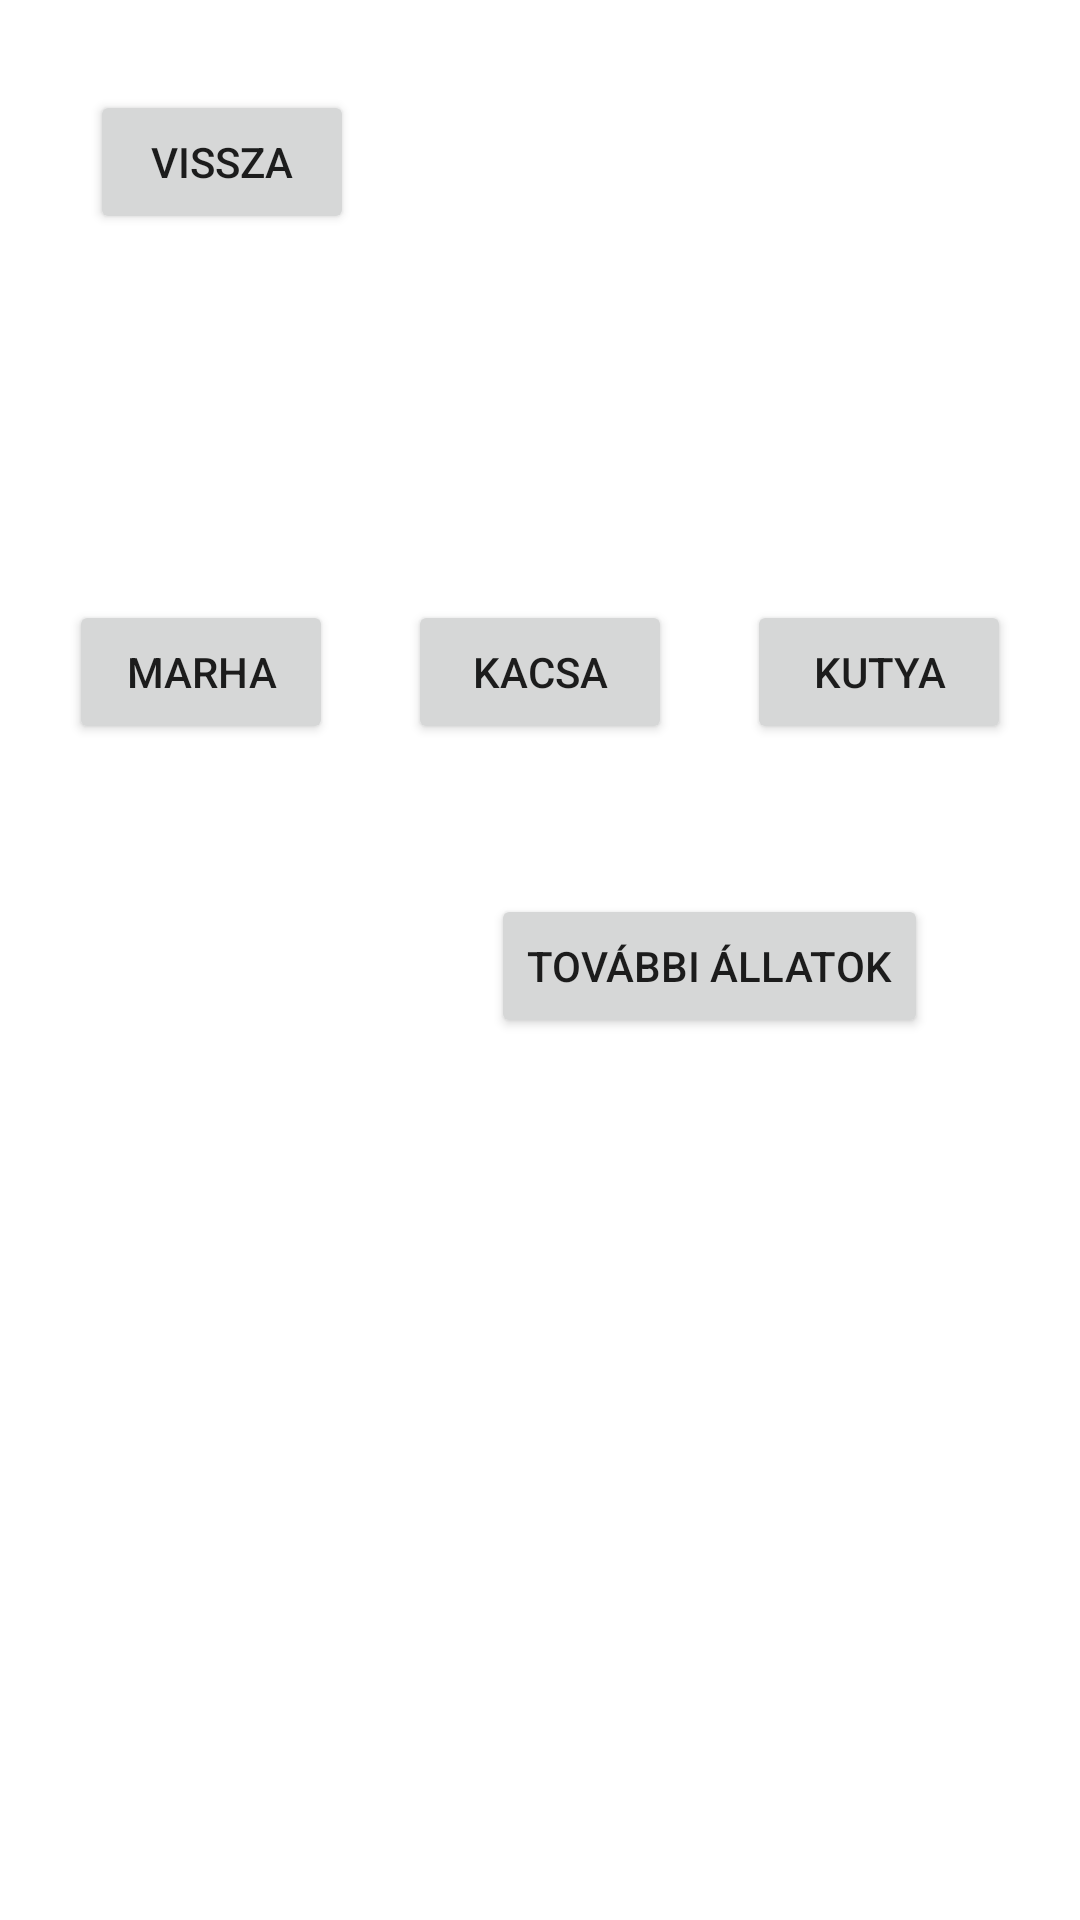

Here is an Android app screen rendered from its layout file. Give the layout XML and the strings, colors and styles it references.
<!-- AndroidManifest.xml: application theme Theme.Allatsimogato -->
<!-- res/layout/activity_allatsimogato.xml -->
<?xml version="1.0" encoding="utf-8"?>
<androidx.constraintlayout.widget.ConstraintLayout xmlns:android="http://schemas.android.com/apk/res/android"
    xmlns:app="http://schemas.android.com/apk/res-auto"
    xmlns:tools="http://schemas.android.com/tools"
    android:layout_width="match_parent"
    android:layout_height="match_parent"
    tools:context=".AllatsimogatoActivity">

    <Button
        android:id="@+id/marhaButton"
        android:layout_width="wrap_content"
        android:layout_height="wrap_content"
        android:layout_marginEnd="25dp"
        android:onClick="onAllatGombPressed"
        android:text="Marha"
        app:layout_constraintEnd_toStartOf="@+id/kacsaButton"
        app:layout_constraintTop_toTopOf="@+id/kacsaButton" />

    <Button
        android:id="@+id/kacsaButton"
        android:layout_width="wrap_content"
        android:layout_height="wrap_content"
        android:layout_marginTop="200dp"
        android:onClick="onAllatGombPressed"
        android:text="Kacsa"
        app:layout_constraintEnd_toEndOf="parent"
        app:layout_constraintStart_toStartOf="parent"
        app:layout_constraintTop_toTopOf="parent" />

    <Button
        android:id="@+id/kutyaButton"
        android:layout_width="wrap_content"
        android:layout_height="wrap_content"
        android:layout_marginStart="25dp"
        android:onClick="onAllatGombPressed"
        android:text="Kutya"
        app:layout_constraintStart_toEndOf="@+id/kacsaButton"
        app:layout_constraintTop_toTopOf="@+id/kacsaButton" />

    <Button
        android:id="@+id/backButtonAllatsimogato"
        android:layout_width="wrap_content"
        android:layout_height="wrap_content"
        android:layout_marginStart="30dp"
        android:layout_marginTop="30dp"
        android:onClick="onVisszaButtonPressed"
        android:text="Vissza"
        app:layout_constraintStart_toStartOf="parent"
        app:layout_constraintTop_toTopOf="parent" />

    <ImageView
        android:id="@+id/imageViewAllatsimogato"
        android:layout_width="wrap_content"
        android:layout_height="wrap_content"
        android:onClick="onImageViewTap"
        app:layout_constraintBottom_toBottomOf="parent"
        app:layout_constraintEnd_toEndOf="parent"
        app:layout_constraintStart_toStartOf="parent" />

    <Button
        android:id="@+id/tovabbiAllatokButton"
        android:layout_width="wrap_content"
        android:layout_height="wrap_content"
        android:layout_marginTop="50dp"
        android:onClick="onTovabbiAllatokButtonPressed"
        android:text="További állatok"
        app:layout_constraintEnd_toEndOf="@+id/kutyaButton"
        app:layout_constraintStart_toStartOf="@+id/kacsaButton"
        app:layout_constraintTop_toBottomOf="@+id/kacsaButton" />
</androidx.constraintlayout.widget.ConstraintLayout>
<!-- resources referenced by this layout -->
<resources>
  <style name="Theme.Allatsimogato" parent="Theme.MaterialComponents.DayNight.DarkActionBar">
          
          <item name="colorPrimary">@color/black</item>
          <item name="colorPrimaryVariant">@color/black</item>
          <item name="colorOnPrimary">@color/white</item>
          
          <item name="colorSecondary">@color/gray</item>
          <item name="colorSecondaryVariant">@color/gray</item>
          <item name="colorOnSecondary">@color/black</item>
          
          <item name="android:statusBarColor" tools:targetApi="l">?attr/colorPrimaryVariant</item>
          
      </style>
  <color name="black">#FF000000</color>
  <color name="white">#FFFFFFFF</color>
  <color name="gray">#9E9E9E</color>
</resources>
